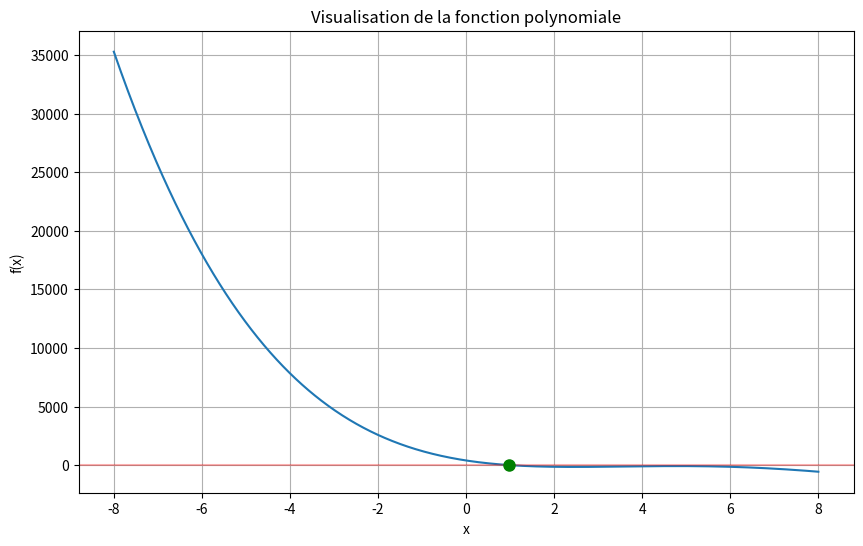
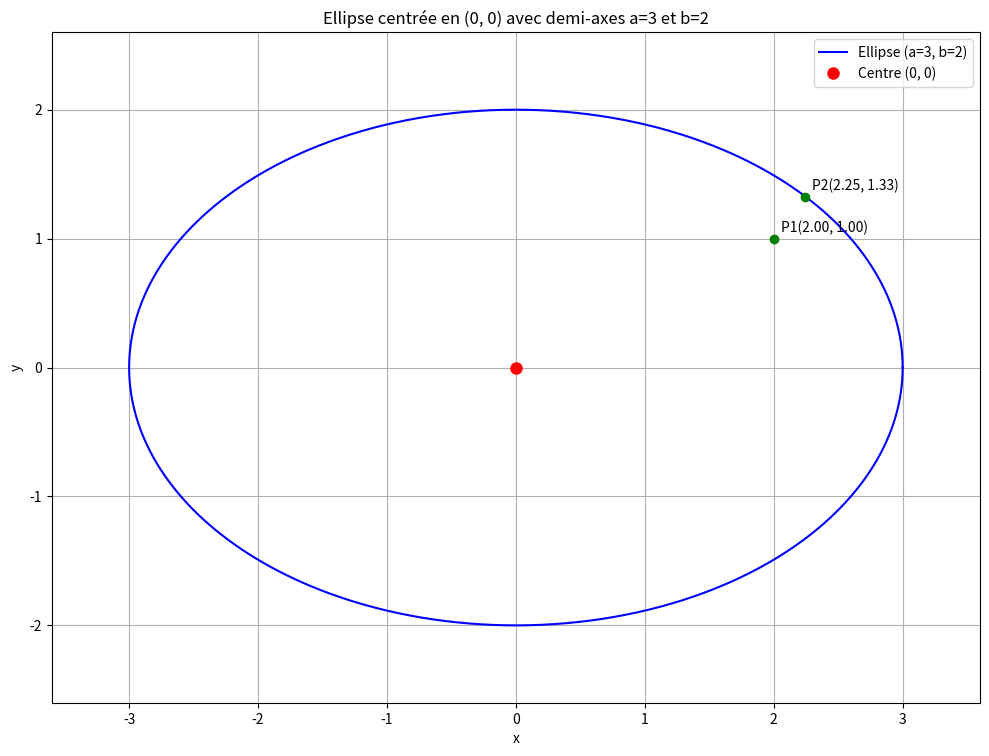

These figures' Python source, in order:
import numpy as np
import matplotlib.pyplot as plt

def fonction_polynomiale(x, coefficients):
    """
    Évalue un polynôme d'ordre 4 à la valeur x
    coefficients = [a, b, c, d, e] pour ax**4 + bx**3 + cx**2 + dx + e
    """
    a, b, c, d, e = coefficients
    return a * x**4 + b * x**3 + c * x**2 + d * x + e

def derivee_polynomiale(x, coefficients):
    """
    Évalue la dérivée d'un polynôme d'ordre 4 à la valeur x
    coefficients = [a, b, c, d, e] pour ax**4 + bx**3 + cx**2 + dx + e
    La dérivée est 4ax**3 + 3bx**2 + 2cx + d
    """
    a, b, c, d, e = coefficients
    return 4 * a * x**3 + 3 * b * x**2 + 2 * c * x + d

def newton_raphson(coefficients, x0, epsilon=1e-10, max_iterations=100):
    """
    Implémente la méthode de Newton-Raphson pour trouver une racine
    d'un polynôme d'ordre 4
    
    Args:
        coefficients: Coefficients du polynôme [a, b, c, d, e]
        x0: Valeur initiale
        epsilon: Précision souhaitée
        max_iterations: Nombre maximum d'itérations
        
    Returns:
        racine: La racine trouvée
        iterations: Nombre d'itérations effectuées
        convergence: Liste des valeurs successives de x
    """
    x = x0
    convergence = [x]
    
    for i in range(max_iterations):
        f_x = fonction_polynomiale(x, coefficients)
        if abs(f_x) < epsilon:
            return x, i+1, convergence
        
        df_x = derivee_polynomiale(x, coefficients)
        if df_x == 0:
            return None, i+1, convergence  # Division par zéro, échec
        
        x_next = x - f_x / df_x
        convergence.append(x_next)
        
        if abs(x_next - x) < epsilon:
            return x_next, i+1, convergence
        
        x = x_next
    
    return x, max_iterations, convergence  # Max itérations atteintes

def trouver_toutes_racines(coefficients, valeurs_initiales):
    """
    Trouve toutes les racines d'un polynôme d'ordre 4 en utilisant
    différentes valeurs initiales
    
    Args:
        coefficients: Coefficients du polynôme [a, b, c, d, e]
        valeurs_initiales: Liste des valeurs de départ
        
    Returns:
        racines: Liste des racines trouvées
    """
    racines = []
    
    for x0 in valeurs_initiales:
        racine, iterations, _ = newton_raphson(coefficients, x0)
        if racine is not None:
            # Vérifier si cette racine n'est pas déjà trouvée
            est_nouvelle = True
            for r in racines:
                if abs(r[0] - racine) < 1e-8:
                    est_nouvelle = False
                    break
            
            if est_nouvelle:
                racines.append((racine, iterations))
    
    return racines

def distance_signee(lambda_, x_0,y_0,a,b):
    x = x_0/(1-lambda_/(a**2))
    y= y_0/(1-lambda_/(b**2))
    d = np.sqrt((x-x_0)**2+(y-y_0)**2)
    print(f"Distance signée: {np.sign((x_0/a)**2 + (y_0/b)**2 -1)*d:.10f}")
    return x,y,np.sign((x_0/a)**2 + (y_0/b)**2 -1)*d


######################################################## PLOTS #######################################################
def tracer_ellipse_et_points(a, b,points, O_1=0, O_2=0):
    """
    Trace une ellipse centrée en (x0, y0) avec demi-axes a et b
    ainsi que les points donnés sur la même figure.
    
    Args:
        a (float): Longueur du demi-grand axe de l'ellipse
        b (float): Longueur du demi-petit axe de l'ellipse
        x0 (float): Coordonnée x du centre de l'ellipse
        y0 (float): Coordonnée y du centre de l'ellipse
        points (list): Liste de tuples (x, y) représentant les points à tracer
    """
    # Créer la figure
    fig, ax = plt.subplots(figsize=(10, 8))
    
    # Paramétrage de l'ellipse
    theta = np.linspace(0, 2 * np.pi, 1000)
    x = O_1 + a * np.cos(theta)
    y = O_2 + b * np.sin(theta)
    
    # Tracer l'ellipse
    ax.plot(x, y, 'b-', label=f'Ellipse (a={a}, b={b})')
    
    # Tracer le centre de l'ellipse
    ax.plot(O_1, O_2, 'ro', markersize=8, label=f'Centre ({O_1}, {O_2})')
    
    # Tracer les points
    for i, (x, y) in enumerate(points):
        ax.plot(x, y, 'go', markersize=6)
        ax.annotate(f'P{i+1}({x:.2f}, {y:.2f})', (x, y), xytext=(5, 5), 
                    textcoords='offset points')
    
    # Déterminer les limites du graphique
    max_a_b = max(a, b)
    margin = max_a_b * 0.2  # Marge de 20%
    ax.set_xlim(O_1 - a - margin, O_1 + a + margin)
    ax.set_ylim(O_2 - b - margin, O_2 + b + margin)
    
    # Ajouter une grille et des axes égaux
    ax.grid(True)
    ax.set_aspect('equal')
    
    # Ajouter des titres et légendes
    ax.set_title(f"Ellipse centrée en ({O_1}, {O_2}) avec demi-axes a={a} et b={b}")
    ax.set_xlabel('x')
    ax.set_ylabel('y')
    ax.legend()
    
    # Afficher la figure
    plt.tight_layout()
    plt.savefig('./solution.png')


######################################################### MAIN #######################################################
if __name__ == "__main__":
    # Définir les paramètres de l'ellipse et le point M_0
    a=3
    b=2

    x_0=2
    y_0=1

    # Coefficients du polynôme d'ordre 4
    # f(x) = c_4*x^4 + c_3*x^3 + c_2*x^2 + c_1*x + c_0
    c_4=1
    c_3=-2*a**2-2*b**2
    c_2=-x_0**2*a**2-y_0**2*b**2+4*a**2*b**2+a**4+b**4
    c_1=-2*b**2*a**4-2*a**2*b**4+2*x_0**2*a**2*b**2+2*y_0**2*b**2*a**2
    c_0=-x_0**2*a**2*b**4-y_0**2*b**2*a**4+a**4*b**4

    coeffs = [c_4, c_3, c_2, c_1, c_0]
    
    # Visualiser la fonction pour déterminer des valeurs initiales pertinentes
    x = np.linspace(-8, 8, 1000)
    y = [fonction_polynomiale(val, coeffs) for val in x]

    plt.figure(figsize=(10, 6))
    plt.plot(x, y)
    plt.axhline(y=0, color='r', linestyle='-', alpha=0.3)
    plt.grid(True)
    plt.title("Visualisation de la fonction polynomiale")
    plt.xlabel("x")
    plt.ylabel("f(x)")
        
    # Essayer plusieurs valeurs initiales pour trouver toutes les racines
    valeurs_initiales = [0.5*(x_0**2+y_0**2-a**2-b**2), 2,3,4,5]
    racines = trouver_toutes_racines(coeffs, valeurs_initiales)
    
    print("Racines trouvées:")
    for racine, iterations in racines:
        print(f"x = {racine:.10f} (convergence en {iterations} itérations)")
        print(f"f(x) = {fonction_polynomiale(racine, coeffs):.15f}")
        plt.plot(racine, 0, 'go', markersize=8)
    plt.savefig('./polynome.png')
    
    x,y,d= distance_signee(racines[0][0], x_0, y_0, a, b)
    tracer_ellipse_et_points(a, b,points=[(x_0, y_0), (x, y)])
